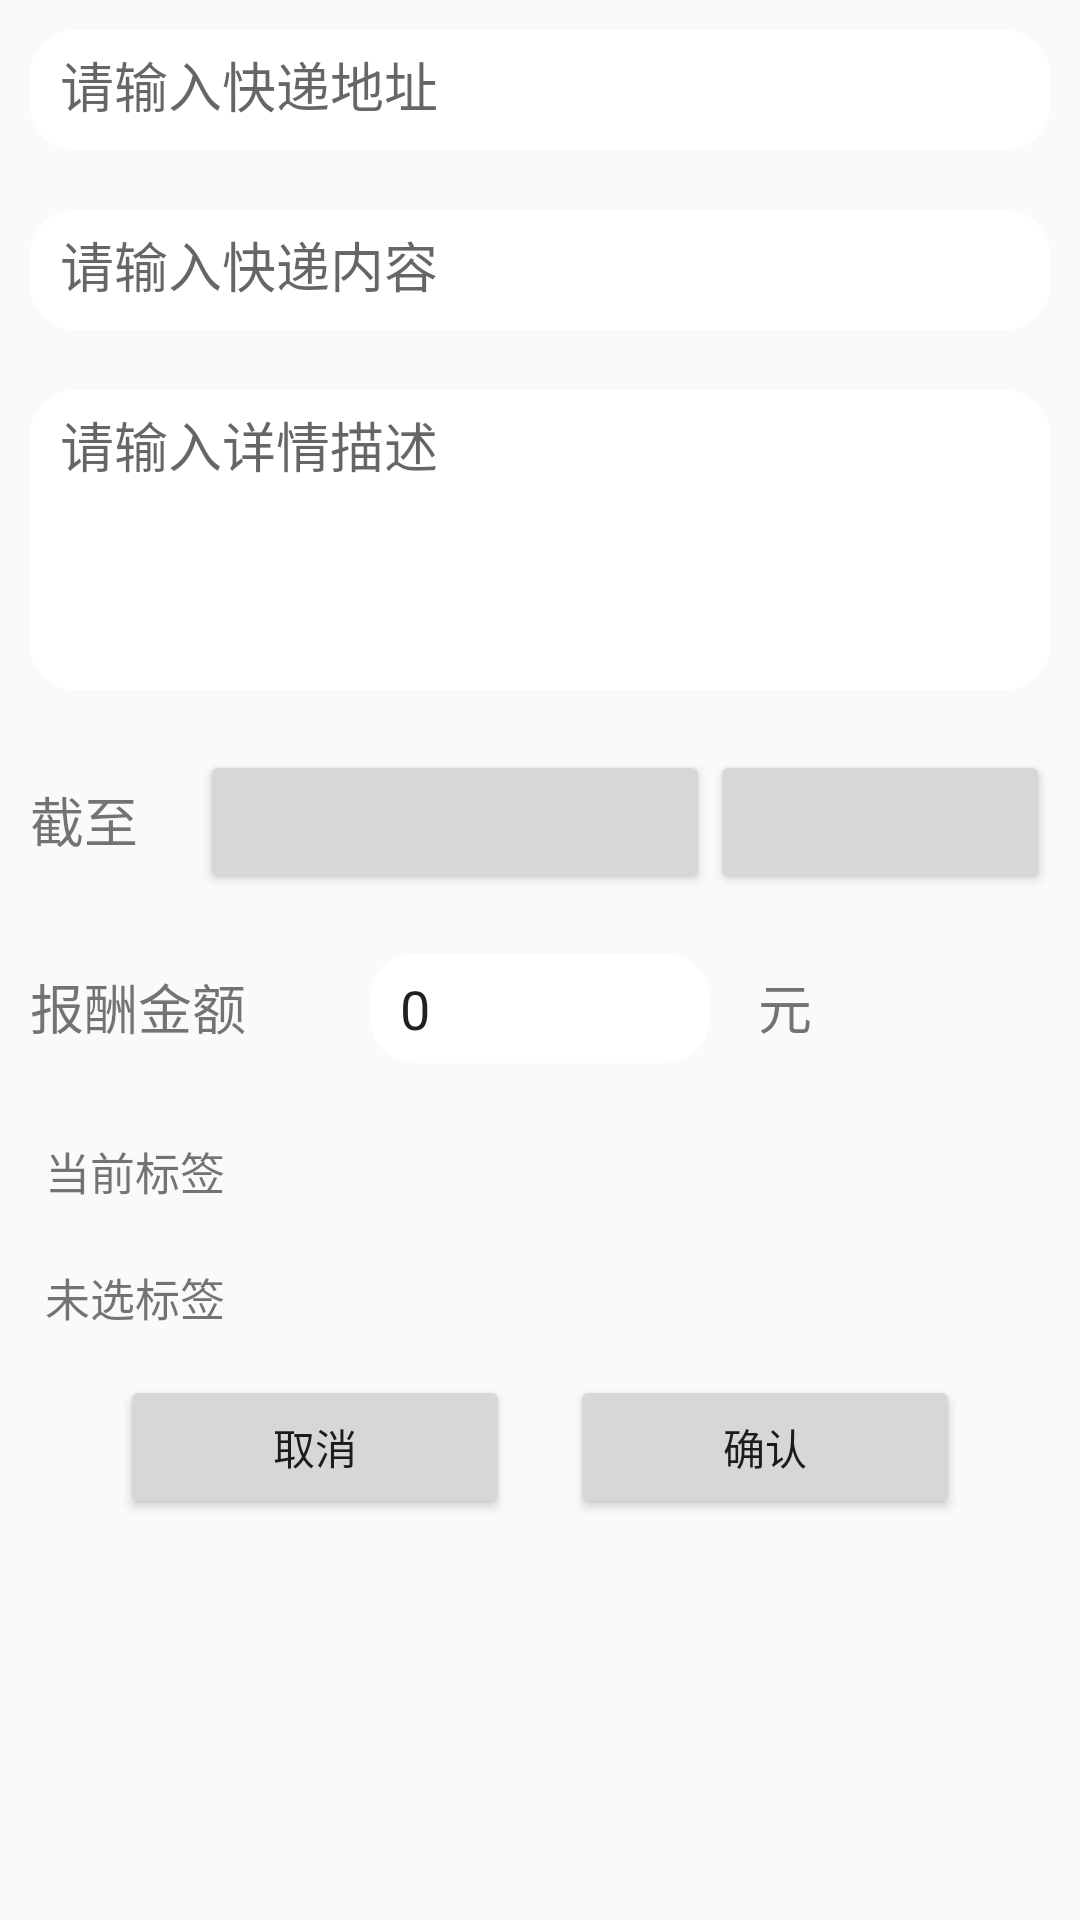

Android layout source for this screen:
<!-- AndroidManifest.xml: application theme AppTheme -->
<!-- res/layout/fragment_post.xml -->
<ScrollView xmlns:android="http://schemas.android.com/apk/res/android"
    xmlns:tools="http://schemas.android.com/tools"
    android:layout_width="match_parent"
    android:layout_height="wrap_content"
    tools:context="com.jamie.express.fragments.PostFragment">

    <LinearLayout
        android:layout_width="match_parent"
        android:layout_height="match_parent"
        android:orientation="vertical">

        <EditText
            android:id="@+id/fp_et_addr"
            android:layout_width="match_parent"
            android:layout_height="40dp"
            android:layout_margin="10dp"
            android:background="@drawable/et_radius"
            android:gravity="top"
            android:hint="请输入快递地址"
            android:maxLines="1"
            android:minLines="1"></EditText>

        <EditText
            android:id="@+id/fp_et_substance"
            android:layout_width="match_parent"
            android:layout_height="40dp"
            android:layout_margin="10dp"
            android:background="@drawable/et_radius"
            android:gravity="top"
            android:hint="请输入快递内容"
            android:maxLines="1"
            android:minLines="1"></EditText>

        <EditText
            android:id="@+id/fp_et_description"
            android:layout_width="match_parent"
            android:layout_height="100dp"
            android:layout_margin="10dp"
            android:background="@drawable/et_radius"
            android:gravity="top"
            android:hint="请输入详情描述"
            android:inputType="textMultiLine"
            android:maxLines="5"
            android:minLines="5"></EditText>

        <LinearLayout
            android:layout_width="match_parent"
            android:layout_height="wrap_content"
            android:layout_margin="10dp"
            android:orientation="horizontal">

            
            
            
            
            
            
            
            

            
            
            
            
            
            
            
            

            <TextView
                android:layout_width="0dp"
                android:layout_height="wrap_content"
                android:layout_weight="1"
                android:gravity="start"
                android:text="截至"
                android:textSize="18sp" />

            <Button
                android:id="@+id/fp_btn_pick_date"
                android:layout_width="0dp"
                android:layout_height="wrap_content"
                android:layout_weight="3"
                android:textSize="18sp" />

            <Button
                android:id="@+id/fp_btn_pick_time"
                android:layout_width="0dp"
                android:layout_height="wrap_content"
                android:layout_weight="2"
                android:textSize="18sp" />
        </LinearLayout>

        <LinearLayout
            android:layout_width="match_parent"
            android:layout_height="wrap_content"
            android:layout_margin="10dp"
            android:orientation="horizontal">

            <TextView
                android:layout_width="0dp"
                android:layout_height="wrap_content"
                android:layout_weight="1"
                android:gravity="start"
                android:text="报酬金额"
                android:textSize="18sp" />

            <EditText
                android:id="@+id/fp_et_reward"
                android:layout_width="0dp"
                android:layout_height="wrap_content"
                android:layout_weight="1"
                android:background="@drawable/et_radius"
                android:hint="请输入本次报酬"
                android:inputType="numberDecimal"
                android:text="0"></EditText>

            <TextView
                android:layout_width="0dp"
                android:layout_height="wrap_content"
                android:layout_weight="1"
                android:gravity="start"
                android:paddingStart="16dp"
                android:text="元"
                android:textSize="18dp" />
        </LinearLayout>

        <LinearLayout
            android:layout_width="match_parent"
            android:layout_height="wrap_content"
            android:layout_marginTop="10dp"
            android:orientation="horizontal">

            <TextView
                android:layout_width="0dp"
                android:layout_height="wrap_content"
                android:layout_weight="1"
                android:gravity="center"
                android:padding="5dp"
                android:text="当前标签"
                android:textSize="15sp" />

            <GridView
                android:id="@+id/fp_gv_curr_tags"
                android:layout_width="0dp"
                android:layout_height="wrap_content"
                android:layout_weight="3"
                android:horizontalSpacing="3dp"
                android:numColumns="2"
                android:padding="5dp"
                android:verticalSpacing="3dp" />
        </LinearLayout>

        <LinearLayout
            android:layout_width="match_parent"
            android:layout_height="wrap_content"
            android:layout_marginTop="10dp"
            android:orientation="horizontal">

            <TextView
                android:layout_width="0dp"
                android:layout_height="wrap_content"
                android:layout_weight="1"
                android:gravity="center"
                android:padding="5dp"
                android:text="未选标签"
                android:textSize="15sp" />

            <GridView
                android:id="@+id/fp_gv_all_tags"
                android:layout_width="0dp"
                android:layout_height="wrap_content"
                android:layout_weight="3"
                android:horizontalSpacing="3dp"
                android:numColumns="2"
                android:padding="5dp"
                android:verticalSpacing="3dp" />
        </LinearLayout>

        <LinearLayout
            android:layout_width="match_parent"
            android:layout_height="wrap_content"
            android:layout_margin="10dp"
            android:orientation="horizontal"
            android:paddingEnd="20dp"
            android:paddingStart="20dp">

            <Button
                android:id="@+id/fp_btn_cancel"
                android:layout_width="0dp"
                android:layout_height="wrap_content"
                android:layout_gravity="center_horizontal"
                android:layout_margin="10dp"
                android:layout_weight="1"
                android:text="@string/all_cancel" />

            <Button
                android:id="@+id/fp_btn_post"
                android:layout_width="0dp"
                android:layout_height="wrap_content"
                android:layout_gravity="center_horizontal"
                android:layout_margin="10dp"
                android:layout_weight="1"
                android:text="@string/all_confirm" />

        </LinearLayout>

    </LinearLayout>

</ScrollView>
<!-- resources referenced by this layout -->
<resources>
  <!-- drawable et_radius (drawable) -->
  <?xml version="1.0" encoding="utf-8"?>
  <shape xmlns:android="http://schemas.android.com/apk/res/android"
      android:shape="rectangle">
      <solid android:color="@color/white" />
      <padding
          android:bottom="5dp"
          android:left="10dp"
          android:right="10dp"
          android:top="5dp" />
      <corners
          android:bottomLeftRadius="15dp"
          android:bottomRightRadius="15dp"
          android:topLeftRadius="15dp"
          android:topRightRadius="15dp" />
  </shape>
  <string name="all_cancel">取消</string>
  <string name="all_confirm">确认</string>
  <style name="AppTheme" parent="Theme.AppCompat.Light.DarkActionBar">
          
          <item name="colorPrimary">@color/colorPrimary</item>
          <item name="colorPrimaryDark">@color/colorPrimaryDark</item>
          <item name="colorAccent">@color/colorAccent</item>
      </style>
  <color name="white">#FFFFFF</color>
  <color name="colorPrimary">#3F51B5</color>
  <color name="colorPrimaryDark">#303F9F</color>
  <color name="colorAccent">#FF4081</color>
</resources>
